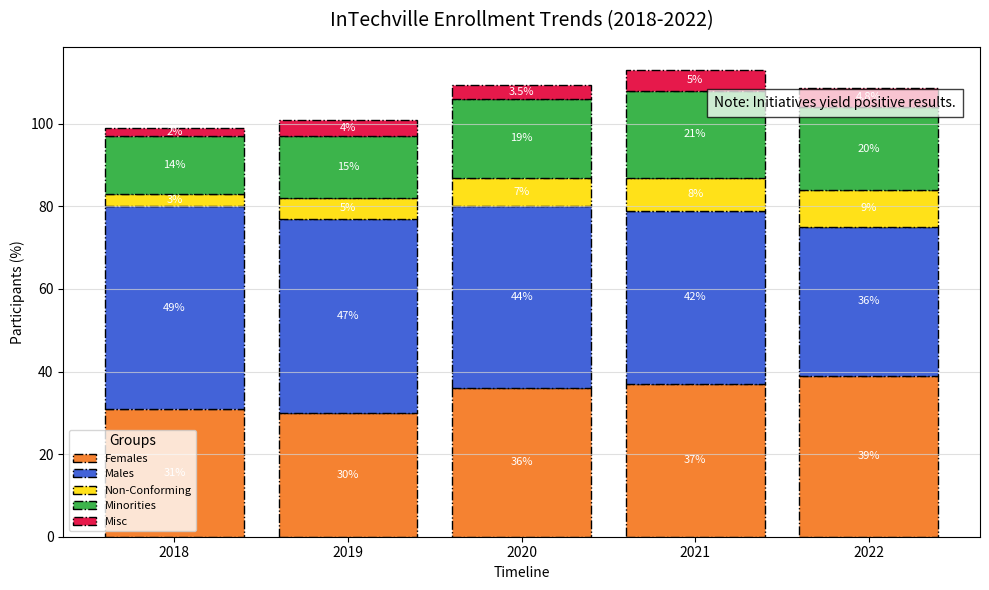

Generate this figure with matplotlib:
import matplotlib.pyplot as plt
import numpy as np

years = ['2018', '2019', '2020', '2021', '2022']
demographics = ['Females', 'Males', 'Non-Conforming', 'Minorities', 'Misc']

data = {
    'Females': [31, 30, 36, 37, 39],
    'Males': [49, 47, 44, 42, 36],
    'Non-Conforming': [3, 5, 7, 8, 9],
    'Minorities': [14, 15, 19, 21, 20],
    'Misc': [2, 4, 3.5, 5, 4.8]
}

colors = ['#f58231', '#4363d8', '#ffe119', '#3cb44b', '#e6194b']

def prepare_data(data, years):
    n_years = len(years)
    n_groups = len(data)
    y_offsets = np.zeros(n_years)
    y_data = []
    
    for key, values in data.items():
        y_data.append((y_offsets.copy(), values, key))
        y_offsets += values
    return y_data

y_data = prepare_data(data, years)

fig, ax = plt.subplots(figsize=(10, 6))

for y_offset, values, label in y_data:
    ax.bar(years, values, bottom=y_offset, label=label, color=colors.pop(0), edgecolor='black', linestyle='-.')

ax.set_title('InTechville Enrollment Trends (2018-2022)', fontsize=14, pad=15)
ax.set_ylabel('Participants (%)', fontsize=10)
ax.set_xlabel('Timeline', fontsize=10)

ax.legend(title='Groups', loc='lower left', fontsize=8)

for i, year in enumerate(years):
    for y_offset, values, label in y_data:
        ax.text(i, y_offset[i] + values[i] / 2, f'{values[i]}%', ha='center', va='center', 
                color='white', fontsize=8)

ax.text(4.5, 105, 'Note: Initiatives yield positive results.', fontsize=10,
        style='italic', ha='right', va='center', bbox={'facecolor': 'white', 'alpha': 0.75, 'pad': 5})

ax.yaxis.grid(True, linestyle='-', color='lightgray', alpha=0.7)

plt.tight_layout()
plt.show()
